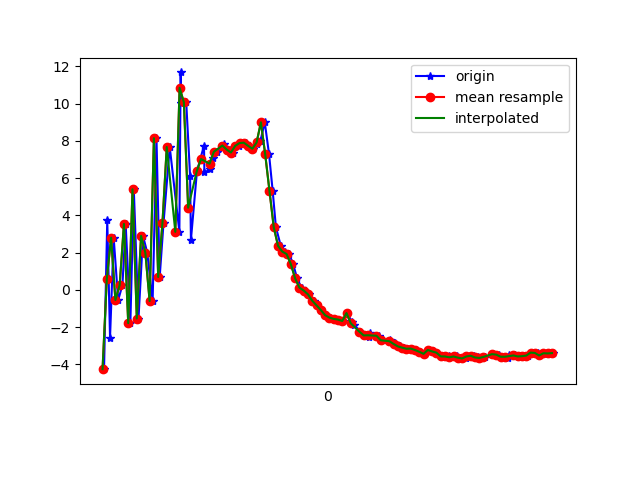

Source data for this figure (header and first rows):
1617761939167, 457575802154266, -4.262477, -10.72834, -10.74434
1617761939182, 457575821385036, 3.745, -7.959, -15.46
1617761939195, 457575840615806, -2.562, -7.322, -10.88
1617761939212, 457575859846576, 2.801, -7.559, -21.7
1617761939233, 457575879077346, -0.5492, -7.332, -7.609
1617761939253, 457575898308116, 0.2573, -5.622, -23.72
1617761939268, 457575917538886, 3.539, -4.741, -7.691
1617761939290, 457575936769656, -1.791, -5.094, -23.18
1617761939306, 457575956000426, 5.4, -4.383, -16.21
1617761939328, 457575975231196, -1.541, -4.209, -13.11
1617761939349, 457575994461966, 2.898, -3.322, -22.7
1617761939369, 457576013692736, 1.989, -3, -6.476
1617761939394, 457576032923506, -0.6041, -3.486, -21
1617761939412, 457576052154276, 8.145, -3.226, -14.38
1617761939427, 457576071385046, 0.6882, -3.896, -6.149
1617761939445, 457576090615816, 3.599, -3.231, -18.33
1617761939474, 457576109846586, 7.671, -2.209, -2.647
1617761939519, 457576129077356, 3.115, -5.171, -11.54
1617761939525, 457576148308126, 11.68, -5.484, -7.871
1617761939528, 457576167538896, 10.02, -5.795, 0.9103
1617761939551, 457576186769666, 10.08, -7.555, -5.452
1617761939569, 457576206000436, 6.138, -7.059, -5.06
1617761939573, 457576225231206, 2.688, -4.722, 1.404
1617761939601, 457576244461976, 6.356, -1.073, 5.454
1617761939634, 457576263692746, 7.749, -1.281, 5.908
1617761939636, 457576282923516, 6.302, -3.28, 6.253
1617761939662, 457576302154286, 6.465, -4.103, 6.255
1617761939678, 457576321385056, 7.083, -3.278, 6.102
1617761939693, 457576340615826, 7.414, -2.408, 5.405
1617761939723, 457576359846596, 7.657, -1.647, 4.587
1617761939727, 457576379077366, 7.843, -2.131, 3.243
1617761939757, 457576398308136, 7.535, -3.748, 1.888
1617761939768, 457576417538906, 7.375, -4.922, 1.126
1617761939796, 457576436769676, 7.735, -5.149, 0.3268
1617761939810, 457576456000446, 7.881, -4.75, -0.6831
1617761939832, 457576475231216, 7.904, -5.372, -1.017
1617761939844, 457576494461986, 7.736, -7.345, -1.432
1617761939861, 457576513692756, 7.578, -9.085, -1.61
1617761939880, 457576532923526, 7.825, -9.833, -1.192
1617761939898, 457576552154296, 8.009, -9.486, -0.6191
1617761939918, 457576571385066, 9, -7.959, 1.363
1617761939938, 457576590615836, 7.284, -7.117, 1.543
1617761939955, 457576609846606, 5.316, -5.848, 2.031
1617761939970, 457576629077376, 3.365, -5.956, 2.674
1617761939993, 457576648308146, 2.359, -7.536, 3.967
1617761940011, 457576667538916, 2.052, -9.903, 5.103
1617761940032, 457576686769686, 1.922, -11.18, 4.925
1617761940051, 457576706000456, 1.378, -11.37, 3.993
1617761940069, 457576725231226, 0.6111, -10.92, 3.279
1617761940090, 457576744461996, 0.1152, -10.84, 3.512
1617761940108, 457576763692766, -0.03803, -10.81, 3.875
1617761940126, 457576782923536, -0.2462, -10.63, 3.716
1617761940146, 457576802154306, -0.5878, -9.91, 3.443
1617761940163, 457576821385076, -0.8356, -9.058, 3.14
1617761940182, 457576840615846, -1.087, -8.831, 2.8
1617761940203, 457576859846616, -1.362, -9.337, 2.874
1617761940222, 457576879077386, -1.494, -9.499, 2.733
1617761940242, 457576898308156, -1.563, -8.852, 2.583
1617761940261, 457576917538926, -1.598, -8.191, 2.452
1617761940284, 457576936769696, -1.675, -7.817, 2.066
1617761940303, 457576956129918, -1.249, -9.524, 3.008
... 50 more rows
